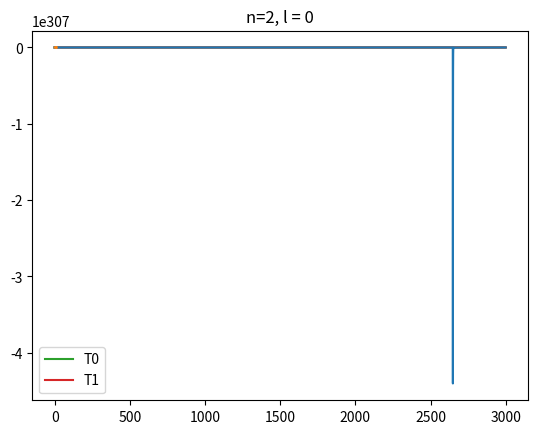

This figure's Python source:
# -*- coding: utf-8 -*-
"""
Created on Thu Oct 12 15:20:59 2023

[redacted]
"""

import numpy as np
from scipy.integrate import odeint, simpson
import matplotlib.pyplot as plt

alpha = 1/137
def coulomb(r):
        return -alpha/r

def schrodinger(y,r, E, l, mu):
    u,v = y
    dydr = [v, (((l*(l+1))/r**2)-2*mu*(E-coulomb(r)))*u]
    return dydr

#Natural units in MeV

rs = np.linspace(3000,0.0000000000001,100000)
E = -1.304569*10**-5
l = 0
mu = 0.51099895000
y0 = [0,1]
a0 = 1/(mu*alpha)



solution = odeint(schrodinger, y0, rs, (E/4, l, mu), atol = 1e-20) #Gives un-normalised wavefunction
u = solution[:,0]
plt.plot(rs/a0,u)
plt.show()
norm = simpson(u*u, x = rs)
unorm = u/np.sqrt(abs(norm))

pdist = unorm*unorm
print(unorm[-1])
plt.plot(rs/a0,pdist)
plt.title('ground state')
plt.show()
'Now have a method for solving the schrodinger equation for a given energy,'
'just need to implement a modified bisection method'#


def getEnergy(E0, E1, tolerance, l):
    E0 = E0*10**-6
    E1 = E1*10**-6

    
    t1 = odeint(schrodinger, y0, rs, (E1, l, mu))[:,0]
    t0 = odeint(schrodinger, y0, rs, (E0, l, mu))[:,0]
    plt.plot(rs, t0, label = 'T0')
    plt.plot(rs, t1, label = 'T1')
    plt.legend()
    plt.show()
    norm1 = simpson(t1, x = rs)
    norm0 = simpson(t0, x = rs)
    t0 = t0/np.sqrt(norm0)
    t1 = t1/np.sqrt(norm1)
    test_0 = t0[-1]
    test_1 = t1[1]
    error = 'No sign change on interval'
    print('test_0: ' + str(test_0))
    print('test_1 : ' + str(test_1))
    if test_0*test_1 >0:
        return error
    
    if test_0 < 0:
        Elow = E0
        Ehigh = E1
    else:
        Ehigh  = E0
        Elow = E1
    Emid = (Ehigh+Elow)*0.5
    overflow_check = np.max(t1)
    print(abs(test_0 - test_1))
    while abs(test_0 - test_1) > tolerance:
        
        
        tlow = odeint(schrodinger, y0, rs, (Elow, l, mu))[:,0]
        normlow = simpson(tlow*tlow, x = rs[::-1])
        tlow = tlow/np.sqrt(normlow)
        test_0 = tlow[-1]

        thigh = odeint(schrodinger, y0, rs, (Ehigh, l, mu))[:,0]
        normhigh = simpson(thigh*thigh, x = rs[::-1])
        print(Emid*10**6)
        thigh = thigh/np.sqrt(normhigh)
        test_1 = thigh[-1]
        
       
        tmid = odeint(schrodinger, y0, rs, (Emid, l, mu))[:,0]
        normmid = simpson(tmid*tmid, x = rs[::-1])
        tmid = tmid/np.sqrt(normmid)
        
        testmid = tmid[-1]
        plt.plot(rs/a0, tmid)
        plt.title('Get smeared, idiot')
        if testmid < 0:
            Elow = Emid
        
        else:
            Ehigh = Emid
        Emid = (Ehigh + Elow)*0.5
    overflow_check = np.max(tmid)
    print(overflow_check)
    plt.show()
    if overflow_check > 1e7:
        return 'likely overflow'
    else:
        return Emid*10**6

    

E1 = getEnergy(-3.5,-4,0.0001, 0)
Sol_test = odeint(schrodinger, y0, rs, (E1, l, mu))[:,0]
plt.plot(rs, Sol_test)
norm = simpson(Sol_test*Sol_test, x = rs)

dist2 = (Sol_test*Sol_test)/norm
plt.plot(rs/a0, dist2)
plt.title('n=2, l = 0')



